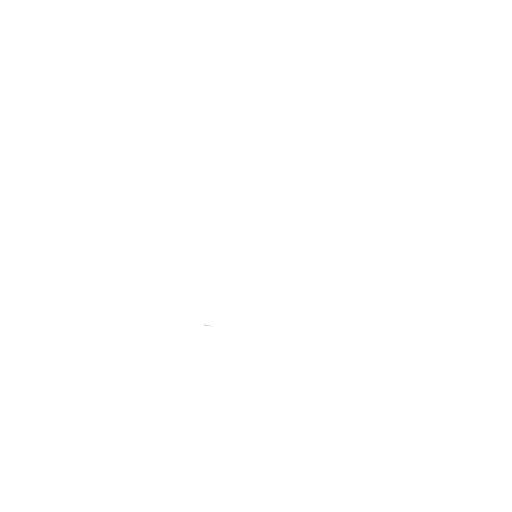
t = 0.00 s
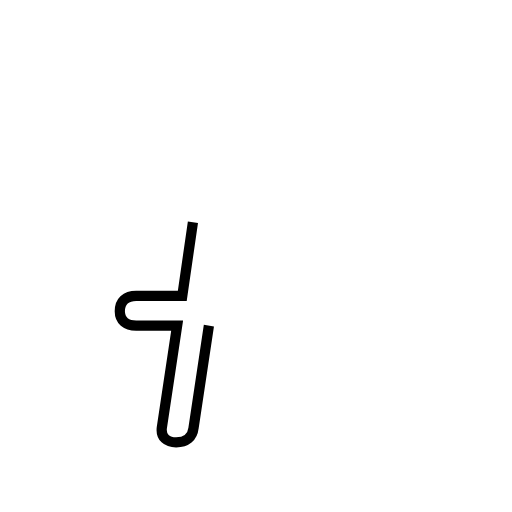
t = 1.37 s
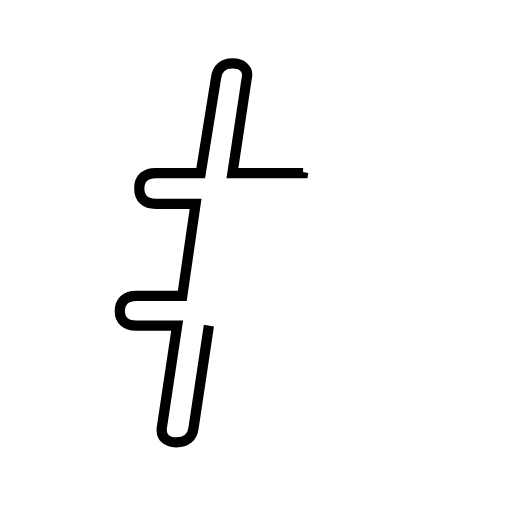
t = 2.74 s
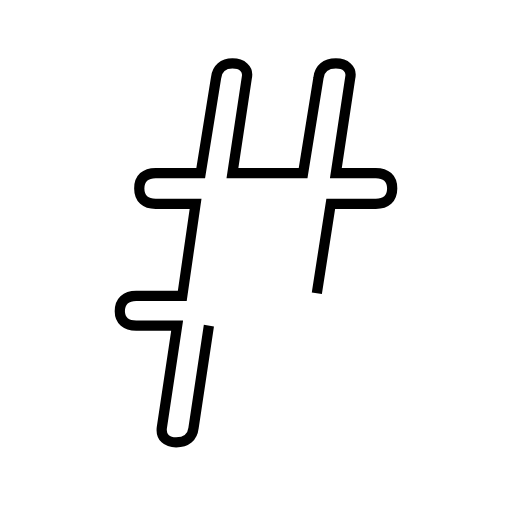
t = 4.10 s
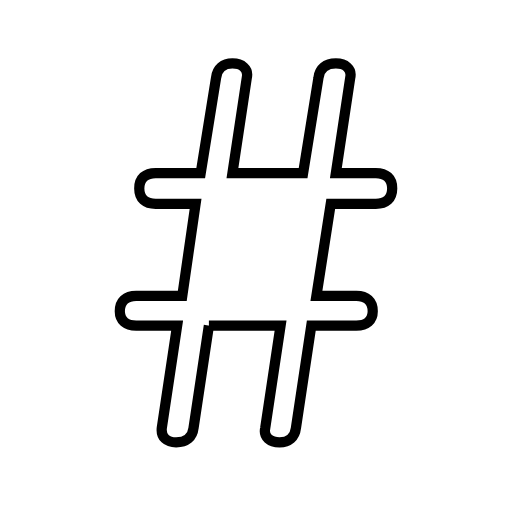
t = 5.47 s
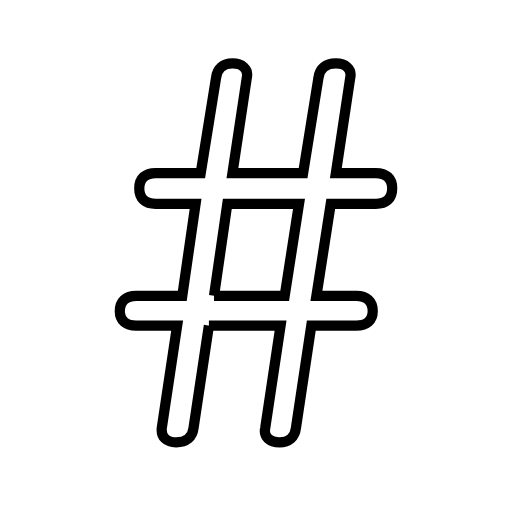
t = 6.43 s

The animated SVG that drew these frames (rendered in a browser with its animation timeline set to each time). Animation: 2 SMIL elements (animate=2); one cycle of 6.43 s.

<?xml version='1.0' encoding='utf-8'?>
<svg viewBox="0.0 -6.0 50.0 50.0" version="1.1" xmlns="http://www.w3.org/2000/svg"><rect x="-1000" y="-1000" width="2000" height="2000" stroke="white" fill="white" /><g style="fill:none;stroke:#000000;stroke-width:1"><path d="M 20.4 -12.2 L 18.9 -2.2 C 18.8 -1.3 18.2 -0.8 17.2 -0.8 C 16.3 -0.8 15.7 -1.3 15.8 -2.2 L 17.3 -12.2 L 13.3 -12.2 C 12.3 -12.2 11.7 -12.7 11.7 -13.6 C 11.7 -14.6 12.3 -15.1 13.3 -15.1 L 17.8 -15.1 L 19.1 -24.1 L 15.2 -24.1 C 14.2 -24.1 13.6 -24.6 13.6 -25.6 C 13.6 -26.6 14.2 -27.1 15.2 -27.1 L 19.6 -27.1 L 21.1 -36.4 C 21.2 -37.3 21.8 -37.8 22.7 -37.8 C 23.6 -37.8 24.3 -37.3 24.1 -36.4 L 22.7 -27.1 L 29.6 -27.1 L 31.1 -36.4 C 31.2 -37.3 31.8 -37.8 32.8 -37.8 C 33.7 -37.8 34.4 -37.3 34.2 -36.4 L 32.8 -27.1 L 36.7 -27.1 C 37.7 -27.1 38.3 -26.6 38.3 -25.6 C 38.3 -24.6 37.7 -24.1 36.7 -24.1 L 32.3 -24.1 L 30.9 -15.1 L 34.8 -15.1 C 35.8 -15.1 36.4 -14.6 36.4 -13.6 C 36.4 -12.7 35.8 -12.2 34.8 -12.2 L 30.4 -12.2 L 28.9 -2.2 C 28.8 -1.3 28.2 -0.8 27.3 -0.8 C 26.4 -0.8 25.7 -1.3 25.9 -2.2 L 27.4 -12.2 Z " transform="translate(0.0 38.0)" stroke-dasharray="182.34540750434152" stroke-dashoffset="182.34540750434152"><animate attributeName="stroke-dashoffset" from="182.34540750434152" to="0" dur="5.470362225130246s" begin="0s" fill="freeze" /></path><path d="M 20.9 -15.1 L 27.8 -15.1 L 29.2 -24.1 L 22.2 -24.1 Z" transform="translate(0.0 38.0)" stroke-dasharray="32.10164223243596" stroke-dashoffset="32.10164223243596"><animate attributeName="stroke-dashoffset" from="32.10164223243596" to="0" dur="0.9630492669730787s" begin="5.470362225130246s" fill="freeze" /></path></g></svg>
